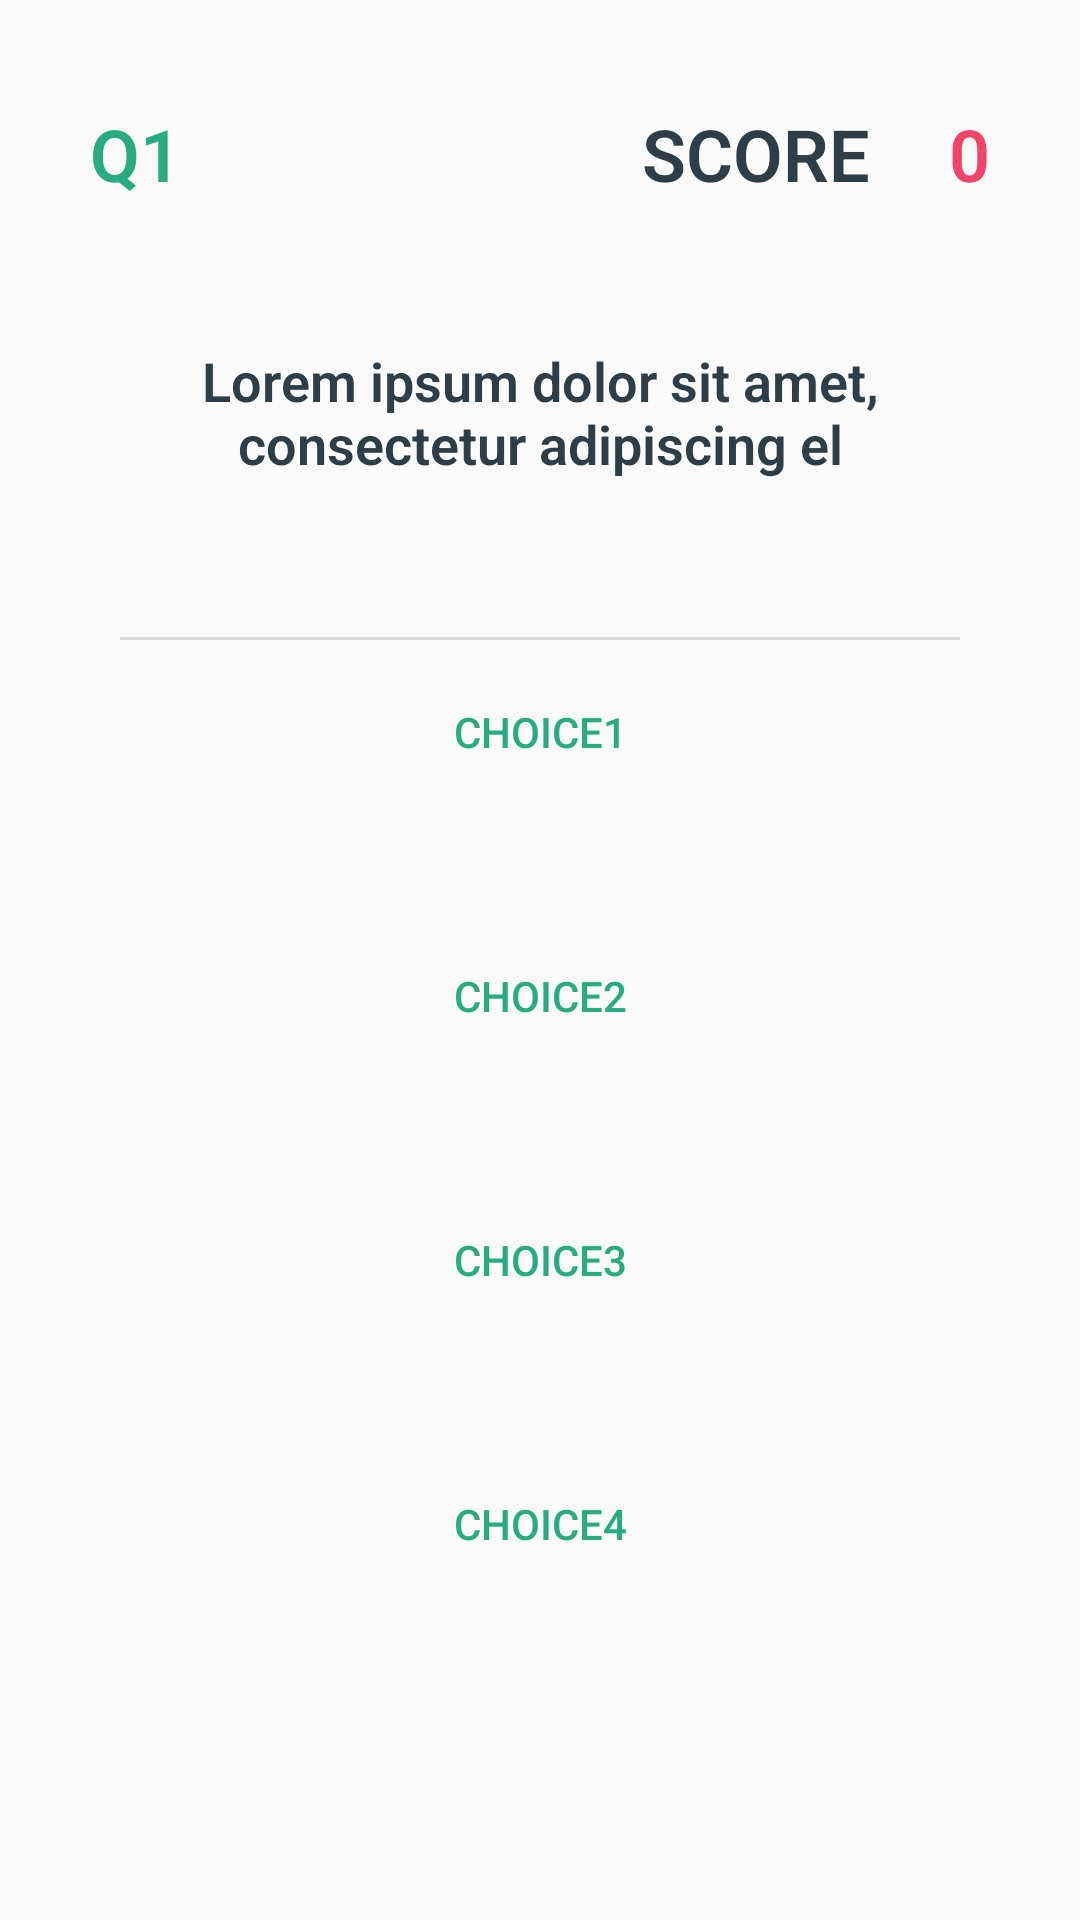

Here is an Android app screen rendered from its layout file. Give the layout XML and the strings, colors and styles it references.
<!-- AndroidManifest.xml: application theme AppTheme -->
<!-- res/layout/fragment_question2.xml -->
<?xml version="1.0" encoding="utf-8"?>
<androidx.constraintlayout.widget.ConstraintLayout xmlns:android="http://schemas.android.com/apk/res/android"
    xmlns:app="http://schemas.android.com/apk/res-auto"
    xmlns:tools="http://schemas.android.com/tools"
    android:id="@+id/root"
    android:layout_width="match_parent"
    android:layout_height="match_parent">

    <TextView
        android:id="@+id/textView5"
        android:layout_width="wrap_content"
        android:layout_height="wrap_content"
        android:layout_marginTop="35dp"
        android:layout_marginEnd="10dp"
        android:layout_marginRight="10dp"
        android:text="SCORE"
        android:textAppearance="@style/bodyStrong"
        android:textSize="24dp"
        app:layout_constraintEnd_toStartOf="@+id/Score"
        app:layout_constraintTop_toTopOf="parent" />

    <TextView
        android:id="@+id/numberText"
        android:layout_width="wrap_content"
        android:layout_height="wrap_content"
        android:layout_marginStart="30dp"
        android:layout_marginLeft="30dp"
        android:layout_marginTop="35dp"
        android:text="Q1"
        android:textAppearance="@style/bodyStrong"
        android:textColor="@color/colorPrimary"
        android:textSize="24dp"
        app:layout_constraintStart_toStartOf="parent"
        app:layout_constraintTop_toTopOf="parent" />

    <TextView
        android:id="@+id/question"
        android:layout_width="310dp"
        android:layout_height="100dp"
        android:layout_marginTop="20dp"
        android:gravity="center"
        android:text="Lorem ipsum dolor sit amet, consectetur adipiscing el"
        android:textAppearance="@style/bodyStrong"
        android:textSize="18sp"
        app:layout_constraintEnd_toEndOf="parent"
        app:layout_constraintHorizontal_bias="0.5"
        app:layout_constraintStart_toStartOf="parent"
        app:layout_constraintTop_toBottomOf="@+id/textView5" />

    <TextView
        android:id="@+id/Score"
        android:layout_width="30dp"
        android:layout_height="wrap_content"
        android:layout_marginTop="35dp"
        android:layout_marginEnd="30dp"
        android:layout_marginRight="30dp"
        android:gravity="right"
        android:text="0"
        android:textAppearance="@style/bodyAccentStrong"
        android:textSize="24dp"
        app:layout_constraintEnd_toEndOf="parent"
        app:layout_constraintTop_toTopOf="parent" />

    <Button
        android:id="@+id/choice1"
        android:layout_width="352dp"
        android:layout_height="53dp"
        android:layout_marginTop="30dp"
        android:background="@drawable/button_border"
        android:text="choice1"
        android:textColor="@color/colorPrimary"
        android:textSize="14dp"
        app:layout_constraintEnd_toEndOf="parent"
        app:layout_constraintHorizontal_bias="0.5"
        app:layout_constraintStart_toStartOf="parent"
        app:layout_constraintTop_toBottomOf="@+id/question" />

    <Button
        android:id="@+id/choice4"
        android:layout_width="352dp"
        android:layout_height="53dp"
        android:layout_marginTop="35dp"
        android:background="@drawable/button_border"
        android:text="choice4"
        android:textColor="@color/colorPrimary"
        android:textSize="14dp"
        app:layout_constraintEnd_toEndOf="parent"
        app:layout_constraintHorizontal_bias="0.5"
        app:layout_constraintStart_toStartOf="parent"
        app:layout_constraintTop_toBottomOf="@+id/choice3" />

    <Button
        android:id="@+id/choice2"
        android:layout_width="352dp"
        android:layout_height="53dp"
        android:layout_marginTop="35dp"
        android:background="@drawable/button_border"
        android:text="choice2"
        android:textColor="@color/colorPrimary"
        android:textSize="14dp"
        app:layout_constraintEnd_toEndOf="parent"
        app:layout_constraintHorizontal_bias="0.5"
        app:layout_constraintStart_toStartOf="parent"
        app:layout_constraintTop_toBottomOf="@+id/choice1" />

    <Button
        android:id="@+id/choice3"
        android:layout_width="352dp"
        android:layout_height="53dp"
        android:layout_marginTop="35dp"
        android:background="@drawable/button_border"
        android:text="choice3"
        android:textColor="@color/colorPrimary"
        android:textSize="14dp"
        app:layout_constraintEnd_toEndOf="parent"
        app:layout_constraintHorizontal_bias="0.5"
        app:layout_constraintStart_toStartOf="parent"
        app:layout_constraintTop_toBottomOf="@+id/choice2" />

    <View
        android:id="@+id/divider2"
        android:layout_width="0dp"
        android:layout_height="1dp"
        android:layout_marginStart="40dp"
        android:layout_marginLeft="40dp"
        android:layout_marginTop="25dp"
        android:layout_marginEnd="40dp"
        android:layout_marginRight="40dp"
        android:background="?android:attr/listDivider"
        app:layout_constraintEnd_toEndOf="parent"
        app:layout_constraintHorizontal_bias="0.5"
        app:layout_constraintStart_toStartOf="parent"
        app:layout_constraintTop_toBottomOf="@+id/question" />

</androidx.constraintlayout.widget.ConstraintLayout>
<!-- resources referenced by this layout -->
<resources>
  <color name="colorPrimary">#28AA82</color>
  <style name="bodyAccentStrong">
          <item name="android:fontFamily">sans-serif-light</item>
          <item name="android:textColor">@color/colorAccent</item>
          <item name="android:textSize">16dp</item>
          <item name="android:textStyle">bold</item>
      </style>
  <style name="bodyStrong">
          <item name="android:fontFamily">sans-serif-light</item>
          <item name="android:textColor">@color/colorPrimaryDark</item>
          <item name="android:textSize">16dp</item>
          <item name="android:textStyle">bold</item>
      </style>
  <style name="AppTheme" parent="Theme.AppCompat.Light.DarkActionBar">
          
          <item name="colorPrimary">@color/colorPrimary</item>
          <item name="colorPrimaryDark">@color/colorPrimaryDark</item>
          <item name="colorAccent">@color/colorAccent</item>
      </style>
  <color name="colorAccent">#EF456A</color>
  <color name="colorPrimaryDark">#2F3E46</color>
</resources>
